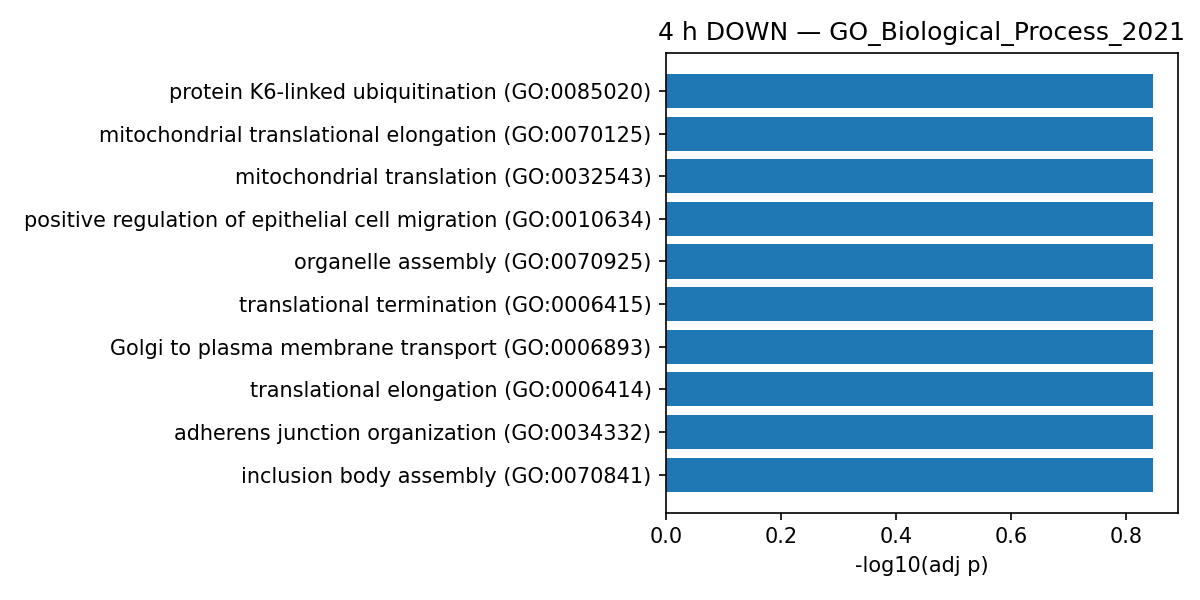

Data behind this chart, as committed beside it:
Gene_set, Term, Overlap, P-value, Adjusted P-value, Old P-value, Old Adjusted P-value, Odds Ratio, Combined Score, Genes
GO_Biological_Process_2021, inclusion body assembly (GO:0070841), 2/6, 0.0003664, 0.1423, 0, 0, 101.5, 803.1, MAPT;HDAC6
GO_Biological_Process_2021, nicotinamide nucleotide biosynthetic pro…, 2/7, 0.0005113, 0.1423, 0, 0, 81.2, 615.4, QPRT;NADSYN1
GO_Biological_Process_2021, peptidyl-lysine deacetylation (GO:003498…, 2/8, 0.0006796, 0.1423, 0, 0, 67.67, 493.6, HDAC6;SIRT2
GO_Biological_Process_2021, lysosome localization (GO:0032418), 3/37, 0.0008329, 0.1423, 0, 0, 18.07, 128.1, VPS33A;HDAC6;PIK3CG
GO_Biological_Process_2021, protein K6-linked ubiquitination (GO:008…, 2/9, 0.0008709, 0.1423, 0, 0, 58, 408.6, ANKRD39;UBE2T
GO_Biological_Process_2021, mitochondrial translational elongation (…, 4/89, 0.001038, 0.1423, 0, 0, 9.713, 66.74, MRPS17;MRPS33;MRPL45;MRPL24
GO_Biological_Process_2021, mitochondrial translational termination …, 4/89, 0.001038, 0.1423, 0, 0, 9.713, 66.74, MRPS17;MRPS33;MRPL45;MRPL24
GO_Biological_Process_2021, positive regulation of epithelial cell m…, 4/94, 0.001271, 0.1423, 0, 0, 9.171, 61.15, ANXA3;GFUS;PIK3CG;HDAC6
GO_Biological_Process_2021, organelle assembly (GO:0070925), 8/425, 0.001318, 0.1423, 0, 0, 4.063, 26.94, NOTCH1;ARL6;ATG101;MAPT;HAUS5;EXOC2;HAUS…
GO_Biological_Process_2021, translational termination (GO:0006415), 4/96, 0.001374, 0.1423, 0, 0, 8.971, 59.12, MRPS17;MRPS33;MRPL45;MRPL24
GO_Biological_Process_2021, Golgi to plasma membrane transport (GO:0…, 3/48, 0.001782, 0.1423, 0, 0, 13.65, 86.38, GCC2;EXOC2;LLGL1
GO_Biological_Process_2021, translational elongation (GO:0006414), 4/104, 0.001846, 0.1423, 0, 0, 8.25, 51.93, MRPS17;MRPS33;MRPL45;MRPL24
GO_Biological_Process_2021, adherens junction organization (GO:00343…, 3/49, 0.001891, 0.1423, 0, 0, 13.35, 83.7, CTNNB1;NECTIN4;NECTIN1
GO_Biological_Process_2021, mitochondrial translation (GO:0032543), 4/105, 0.001911, 0.1423, 0, 0, 8.168, 51.13, MRPS17;MRPS33;MRPL45;MRPL24
GO_Biological_Process_2021, protein transport (GO:0015031), 7/369, 0.002535, 0.1761, 0, 0, 4.062, 24.28, ARL6;TMEM167A;VPS33A;UNC119;GCC2;CD3G;HD…
GO_Biological_Process_2021, regulation of phosphate metabolic proces…, 2/16, 0.002837, 0.1848, 0, 0, 28.99, 170, SIRT2;SMG5
GO_Biological_Process_2021, mesenchymal cell development (GO:0014031…, 2/19, 0.004004, 0.2137, 0, 0, 23.87, 131.8, NOTCH1;PEF1
GO_Biological_Process_2021, melanosome localization (GO:0032400), 2/21, 0.004885, 0.2137, 0, 0, 21.35, 113.6, ARL6;VPS33A
GO_Biological_Process_2021, NAD biosynthetic process (GO:0009435), 2/21, 0.004885, 0.2137, 0, 0, 21.35, 113.6, QPRT;NADSYN1
GO_Biological_Process_2021, cilium assembly (GO:0060271), 6/314, 0.004956, 0.2137, 0, 0, 4.06, 21.55, NOTCH1;ARL6;HAUS5;EXOC2;HAUS2;HDAC6
GO_Biological_Process_2021, regulation of chromosome organization (G…, 2/22, 0.005356, 0.2137, 0, 0, 20.29, 106.1, MAPT;SMG5
GO_Biological_Process_2021, negative regulation of reactive oxygen s…, 2/23, 0.005848, 0.2137, 0, 0, 19.32, 99.33, HDAC6;SIRT2
GO_Biological_Process_2021, protein deacylation (GO:0035601), 2/23, 0.005848, 0.2137, 0, 0, 19.32, 99.33, HDAC6;SIRT2
GO_Biological_Process_2021, negative regulation of catalytic activit…, 2/27, 0.008008, 0.2137, 0, 0, 16.22, 78.32, NOTCH1;HDAC6
GO_Biological_Process_2021, cellular response to growth factor stimu…, 4/158, 0.008177, 0.2137, 0, 0, 5.343, 25.68, NOTCH1;CTNNB1;MAPT;SIRT2
GO_Biological_Process_2021, regulation of Notch signaling pathway (G…, 3/83, 0.008346, 0.2137, 0, 0, 7.662, 36.67, NOTCH1;LLGL1;NOTCH2NLC
GO_Biological_Process_2021, protein localization to Golgi apparatus …, 2/28, 0.008596, 0.2137, 0, 0, 15.6, 74.2, GCC2;RAB33B
GO_Biological_Process_2021, gene expression (GO:0010467), 6/356, 0.008962, 0.2137, 0, 0, 3.565, 16.81, MRPS17;NUP42;MRPS33;CASC3;MRPL24;SMG5
GO_Biological_Process_2021, positive regulation of endothelial cell …, 3/86, 0.009197, 0.2137, 0, 0, 7.384, 34.62, ANXA3;GFUS;PIK3CG
GO_Biological_Process_2021, determination of bilateral symmetry (GO:…, 2/29, 0.009203, 0.2137, 0, 0, 15.02, 70.42, NOTCH1;ARL6
GO_Biological_Process_2021, snRNA 3'-end processing (GO:0034472), 2/30, 0.009829, 0.2137, 0, 0, 14.48, 66.95, EXOSC6;INTS5
GO_Biological_Process_2021, regulation of endothelial cell migration…, 3/89, 0.0101, 0.2137, 0, 0, 7.126, 32.75, ANXA3;GFUS;PIK3CG
GO_Biological_Process_2021, post-Golgi vesicle-mediated transport (G…, 3/89, 0.0101, 0.2137, 0, 0, 7.126, 32.75, FTH1;EXOC2;LLGL1
GO_Biological_Process_2021, protein-containing complex assembly (GO:…, 5/267, 0.011, 0.2137, 0, 0, 3.945, 17.79, PEF1;TRADD;CTNNB1;CD3G;LLGL1
GO_Biological_Process_2021, intra-Golgi vesicle-mediated transport (…, 2/32, 0.01113, 0.2137, 0, 0, 13.52, 60.8, COG1;RAB33B
GO_Biological_Process_2021, central nervous system neuron differenti…, 2/34, 0.01251, 0.2137, 0, 0, 12.67, 55.51, CTNNB1;MAPT
GO_Biological_Process_2021, phosphatidylinositol 3-kinase signaling …, 2/34, 0.01251, 0.2137, 0, 0, 12.67, 55.51, PIK3CG;SIRT2
GO_Biological_Process_2021, epithelial tube morphogenesis (GO:006056…, 2/34, 0.01251, 0.2137, 0, 0, 12.67, 55.51, CTNNB1;PRKX
GO_Biological_Process_2021, mRNA-containing ribonucleoprotein comple…, 3/99, 0.01346, 0.2137, 0, 0, 6.38, 27.49, NUP42;CASC3;SMG5
GO_Biological_Process_2021, regulation of microtubule-based process …, 2/36, 0.01396, 0.2137, 0, 0, 11.92, 50.93, MAPT;HDAC6
GO_Biological_Process_2021, antigen receptor-mediated signaling path…, 4/185, 0.01396, 0.2137, 0, 0, 4.539, 19.39, EIF2B5;IGLL1;CD3G;SPG21
GO_Biological_Process_2021, mRNA transport (GO:0051028), 3/104, 0.01535, 0.2137, 0, 0, 6.063, 25.32, NUP42;CASC3;SMG5
GO_Biological_Process_2021, lysosome organization (GO:0007040), 2/38, 0.01548, 0.2137, 0, 0, 11.26, 46.94, GAA;VPS33A
GO_Biological_Process_2021, peptidyl-lysine modification (GO:0018205…, 3/106, 0.01614, 0.2137, 0, 0, 5.944, 24.53, NUP42;SIRT2;HDAC6
GO_Biological_Process_2021, RNA export from nucleus (GO:0006405), 3/106, 0.01614, 0.2137, 0, 0, 5.944, 24.53, NUP42;CASC3;SMG5
GO_Biological_Process_2021, regulation of protein tyrosine kinase ac…, 2/39, 0.01626, 0.2137, 0, 0, 10.96, 45.13, MVP;UNC119
GO_Biological_Process_2021, mRNA export from nucleus (GO:0006406), 3/107, 0.01655, 0.2137, 0, 0, 5.887, 24.15, NUP42;CASC3;SMG5
GO_Biological_Process_2021, response to growth factor (GO:0070848), 2/41, 0.01788, 0.2137, 0, 0, 10.39, 41.82, CTNNB1;HDAC6
GO_Biological_Process_2021, determination of left/right symmetry (GO…, 2/42, 0.01871, 0.2137, 0, 0, 10.13, 40.31, NOTCH1;ARL6
GO_Biological_Process_2021, regulation of nervous system development…, 2/42, 0.01871, 0.2137, 0, 0, 10.13, 40.31, CTNNB1;SIRT2
GO_Biological_Process_2021, positive regulation of epithelial to mes…, 2/42, 0.01871, 0.2137, 0, 0, 10.13, 40.31, NOTCH1;CTNNB1
GO_Biological_Process_2021, heterophilic cell-cell adhesion via plas…, 2/42, 0.01871, 0.2137, 0, 0, 10.13, 40.31, NECTIN4;NECTIN1
GO_Biological_Process_2021, positive regulation of Notch signaling p…, 2/45, 0.02131, 0.2137, 0, 0, 9.424, 36.27, NOTCH1;NOTCH2NLC
GO_Biological_Process_2021, protein deacetylation (GO:0006476), 2/45, 0.02131, 0.2137, 0, 0, 9.424, 36.27, HDAC6;SIRT2
GO_Biological_Process_2021, regulation of cellular protein localizat…, 2/46, 0.02221, 0.2137, 0, 0, 9.21, 35.06, CTNNB1;MAPT
GO_Biological_Process_2021, regulation of fibroblast proliferation (…, 2/46, 0.02221, 0.2137, 0, 0, 9.21, 35.06, FTH1;CTNNB1
GO_Biological_Process_2021, epithelial to mesenchymal transition (GO…, 2/47, 0.02312, 0.2137, 0, 0, 9.005, 33.92, NOTCH1;CTNNB1
GO_Biological_Process_2021, histone deacetylation (GO:0016575), 2/47, 0.02312, 0.2137, 0, 0, 9.005, 33.92, HDAC6;SIRT2
GO_Biological_Process_2021, positive regulation of neuron death (GO:…, 2/47, 0.02312, 0.2137, 0, 0, 9.005, 33.92, CTNNB1;MAPT
GO_Biological_Process_2021, regulation of mitochondrion organization…, 2/48, 0.02405, 0.2137, 0, 0, 8.808, 32.83, MAPT;HDAC6
... 982 more rows
